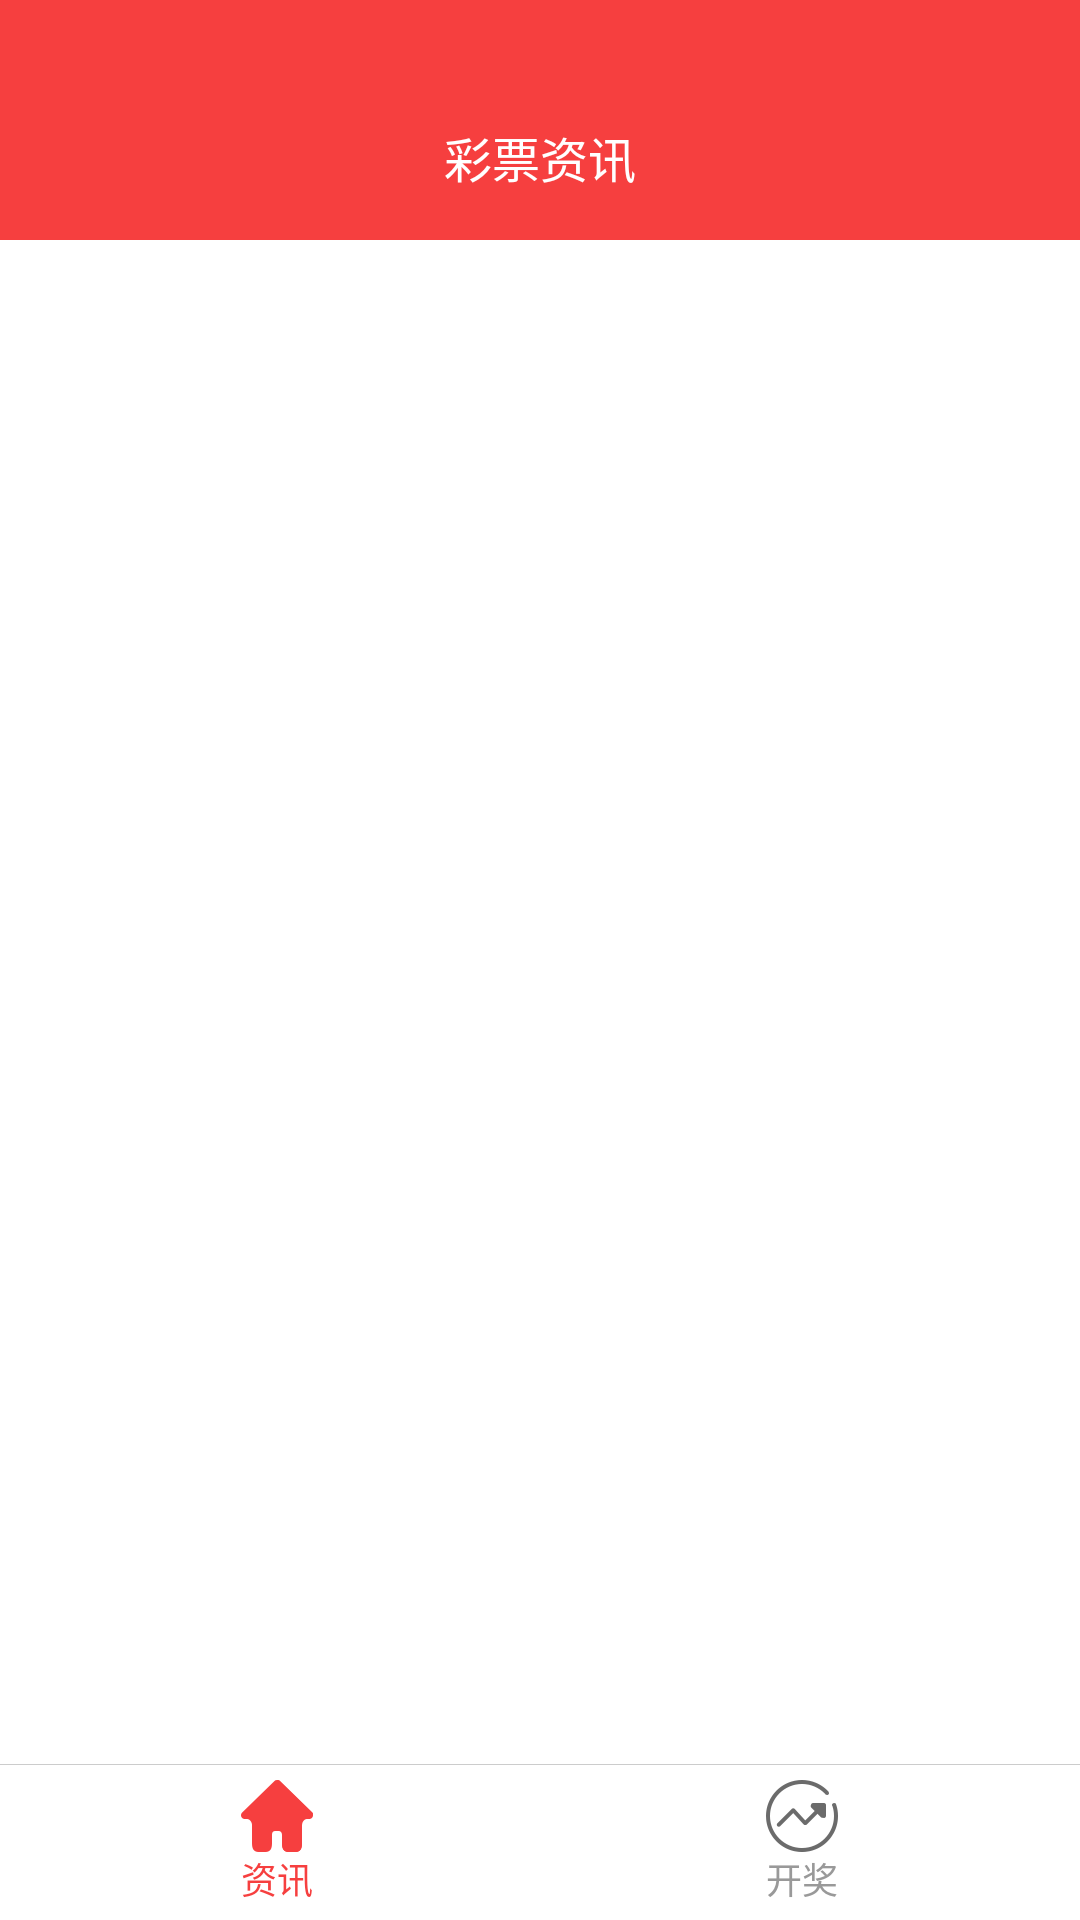

The Android layout XML behind this screen, and the referenced resources:
<!-- AndroidManifest.xml: application theme AppTheme -->
<!-- res/layout/activity_main.xml -->
<?xml version="1.0" encoding="utf-8"?>
<LinearLayout xmlns:android="http://schemas.android.com/apk/res/android"
    xmlns:tools="http://schemas.android.com/tools"
    android:id="@+id/activity_main"
    android:layout_width="match_parent"
    android:layout_height="match_parent"
    android:background="@color/colorAccent"
    android:orientation="vertical"
    android:paddingTop="25dp"
    tools:context="app.lottery.com.lotteryapp.MainActivity">

    <LinearLayout
        android:layout_width="match_parent"
        android:layout_height="match_parent"
        android:background="#ffffff"
        android:orientation="vertical">

        <TextView
            android:id="@+id/title"
            android:layout_width="match_parent"
            android:layout_height="55dp"
            android:background="@color/colorAccent"
            android:gravity="center"
            android:text="彩票资讯"
            android:textColor="#ffffff"
            android:textSize="16sp" />

        <android.support.v4.view.ViewPager
            android:id="@+id/viewpager"
            android:layout_width="match_parent"
            android:layout_height="0dp"
            android:layout_weight="1" />

        <View
            android:id="@+id/line"
            android:layout_width="match_parent"
            android:layout_height="1px"
            android:background="#CCCCCC" />

        <RadioGroup
            android:id="@+id/radio_group"
            android:layout_width="match_parent"
            android:layout_height="wrap_content"
            android:layout_alignParentBottom="true"
            android:background="#ffffff"
            android:orientation="horizontal"
            android:padding="5dp">

            <RadioButton
                android:id="@+id/radio_one"
                style="@style/tab_redio"
                android:layout_height="wrap_content"
                android:background="#ffffff"
                android:checked="true"
                android:drawableTop="@drawable/news_drawable"
                android:gravity="center"
                android:text="资讯"
                android:textColor="#F63F3F"
                android:textSize="12sp" />

            <RadioButton
                android:id="@+id/radio_two"
                style="@style/tab_redio"
                android:layout_height="wrap_content"
                android:background="#ffffff"
                android:drawableTop="@drawable/reault_drawable"
                android:gravity="center"
                android:text="开奖"
                android:textColor="#999999"
                android:textSize="12sp" />

        </RadioGroup>
    </LinearLayout>
</LinearLayout>
<!-- resources referenced by this layout -->
<resources>
  <color name="colorAccent">#F63F3F</color>
  <!-- drawable news_drawable (drawable) -->
  <?xml version="1.0" encoding="utf-8"?>
  <selector xmlns:android="http://schemas.android.com/apk/res/android">
      <item android:drawable="@mipmap/iconmain_home_selected" android:state_checked="true" />
      <item android:drawable="@mipmap/iconmain_home_normal" android:state_checked="false" />
  </selector>
  <!-- drawable reault_drawable (drawable) -->
  <?xml version="1.0" encoding="utf-8"?>
  <selector xmlns:android="http://schemas.android.com/apk/res/android">
      <item android:drawable="@mipmap/iconmain_service_selected" android:state_checked="true" />
      <item android:drawable="@mipmap/iconmain_service_normal" android:state_checked="false" />
  </selector>
  <style name="tab_redio">
          <item name="android:layout_height">wrap_content</item>
          <item name="android:layout_width">match_parent</item>
          <item name="android:layout_weight">1</item>
          <item name="android:textColor">#ffffff</item>
          <item name="android:button">@null</item>
          <item name="android:background">#ff0000</item>
      </style>
  <style name="AppTheme" parent="Theme.AppCompat.Light.NoActionBar">
          
          <item name="colorPrimary">@color/colorPrimary</item>
          <item name="colorPrimaryDark">@color/colorPrimaryDark</item>
          <item name="colorAccent">@color/colorAccent</item>
      </style>
  <color name="colorPrimary">#F63F3F</color>
  <color name="colorPrimaryDark">#F63F3F</color>
</resources>
